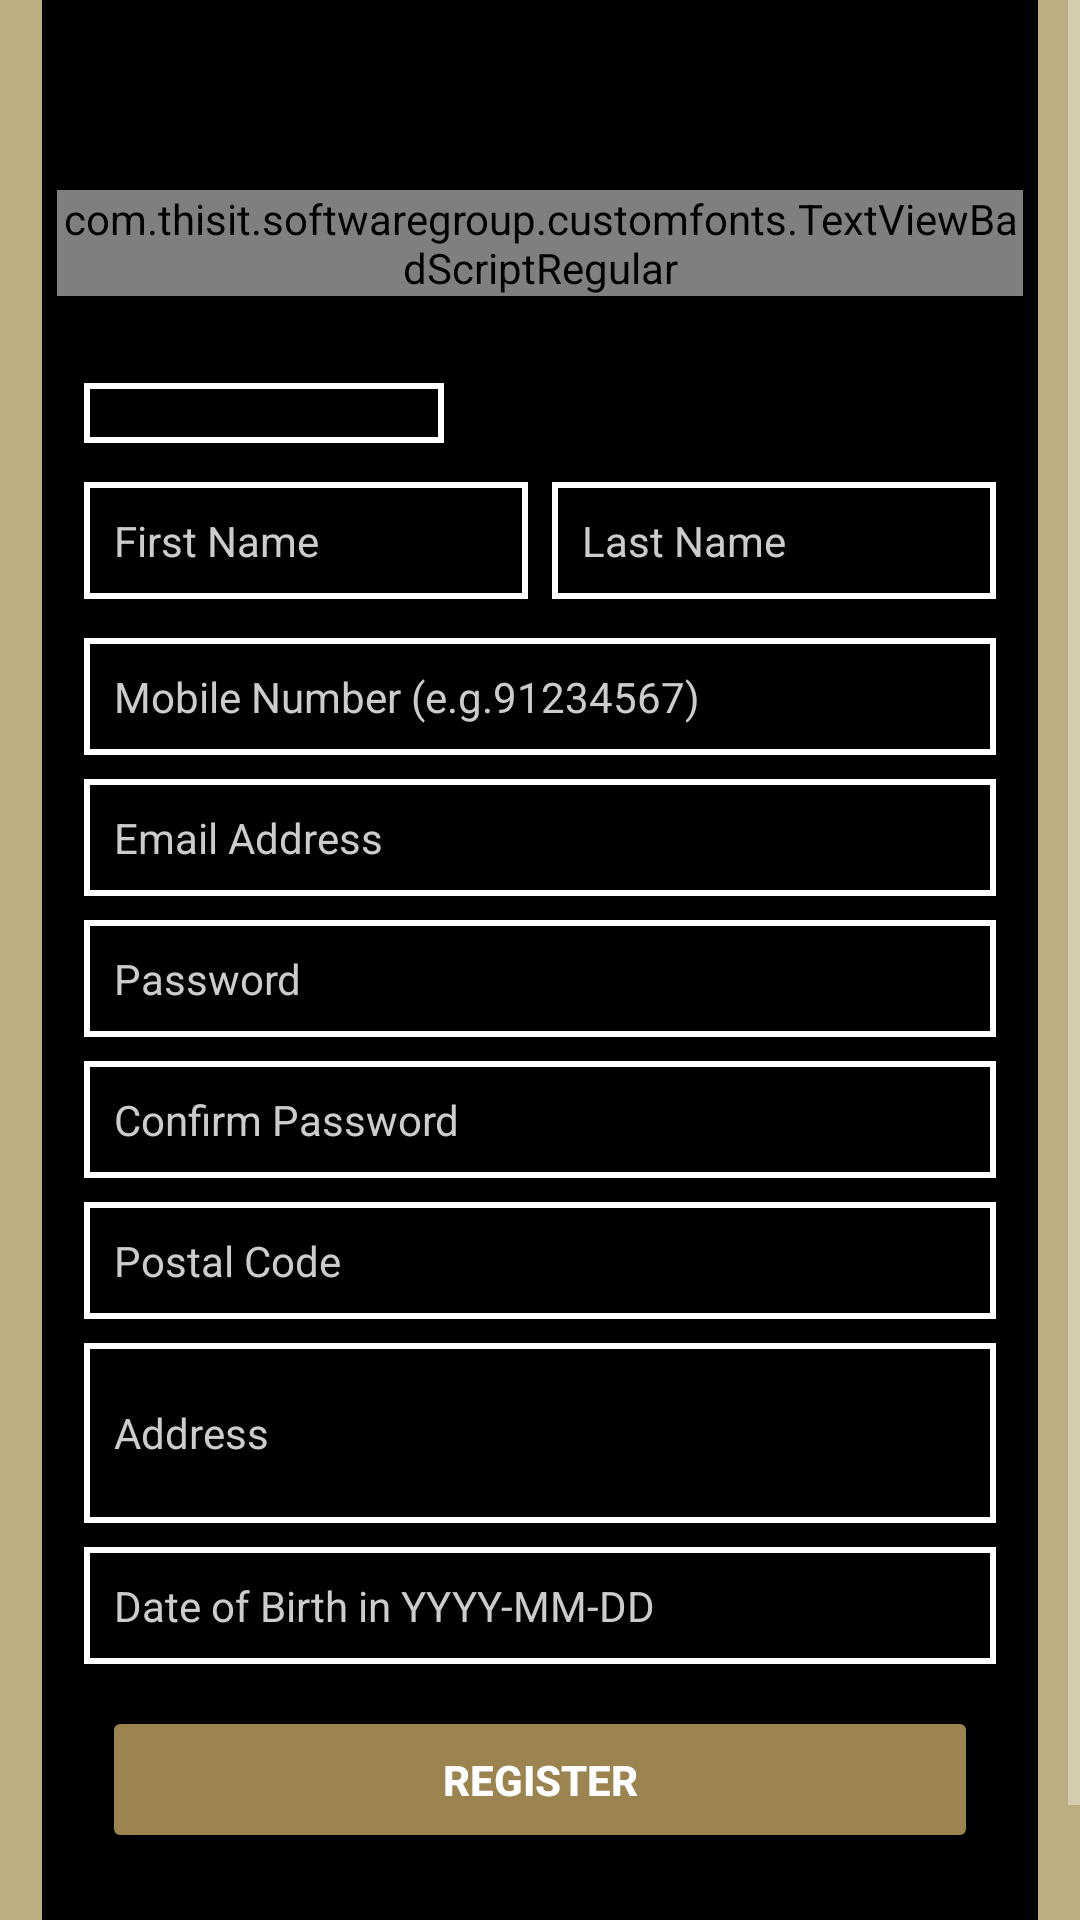

Produce the Android XML layout that renders to this screen, including the resource entries it uses.
<!-- AndroidManifest.xml: activity theme Theme.Design.NoActionBar -->
<!-- res/layout/activity_register.xml -->
<?xml version="1.0" encoding="utf-8"?>
<ScrollView xmlns:android="http://schemas.android.com/apk/res/android"
    xmlns:app="http://schemas.android.com/apk/res-auto"
    xmlns:tools="http://schemas.android.com/tools"
    android:layout_width="match_parent"
    android:layout_height="match_parent"
    android:background="@drawable/home_gradient_login"
    android:orientation="vertical">

    <LinearLayout
        android:layout_width="match_parent"
        android:layout_height="wrap_content"
        android:layout_gravity="center"
        android:gravity="center"
        android:orientation="vertical"
        android:padding="7dp">

        <LinearLayout
            android:layout_width="match_parent"
            android:layout_height="wrap_content"
            android:layout_margin="7dp"
            android:background="@color/black"
            android:orientation="vertical"
            android:padding="5dp">

            <ImageView
                android:id="@+id/arrowback_img"
                android:layout_width="35dp"
                android:layout_height="35dp"
                android:layout_marginTop="20dp"
                android:contentDescription="@string/todo"
                android:src="@drawable/ic_baseline_arrow_back_24"
                app:tint="@color/white" />


            <com.thisit.softwaregroup.customfonts.TextViewBadScriptRegular
                android:layout_width="match_parent"
                android:layout_height="wrap_content"
                android:layout_gravity="center"
                android:layout_marginTop="30dp"
                android:gravity="center"
                android:text="@string/register_head"
                android:textAppearance="@style/Base.TextAppearance.AppCompat.Large"
                android:textColor="@color/white"
                android:textStyle="bold|italic" />


            <LinearLayout
                android:layout_width="match_parent"
                android:layout_height="wrap_content"
                android:layout_marginTop="20dp"
                android:orientation="vertical"
                android:padding="5dp">

                <Spinner
                    android:id="@+id/title_spi"
                    android:layout_width="120dp"
                    android:layout_height="wrap_content"
                    android:layout_margin="4dp"
                    android:background="@drawable/edittext_border_white"
                    android:padding="10dp"
                    android:textColor="@color/black"
                    android:textSize="@dimen/textsize_small" />


                <LinearLayout
                    android:layout_width="match_parent"
                    android:layout_height="wrap_content"
                    android:layout_marginTop="5dp"
                    android:layout_marginBottom="5dp"
                    android:orientation="horizontal">

                    <EditText
                        android:id="@+id/firstname_EditText"
                        android:layout_width="0dp"
                        android:layout_height="wrap_content"
                        android:layout_gravity="center"
                        android:layout_margin="4dp"
                        android:layout_weight="1"
                        android:autofillHints=""
                        android:background="@drawable/edittext_border_white"
                        android:hint="@string/register_firstname"
                        android:inputType="text"
                        android:padding="10dp"
                        android:textColor="@color/white"
                        android:textColorHint="@color/Silver_gray"
                        android:textSize="@dimen/textsize_small" />

                    <EditText
                        android:id="@+id/lastname_EditText"
                        android:layout_width="0dp"
                        android:layout_height="wrap_content"
                        android:layout_gravity="center"
                        android:layout_margin="4dp"
                        android:layout_weight="1"
                        android:autofillHints=""
                        android:background="@drawable/edittext_border_white"
                        android:hint="@string/register_lastname"
                        android:inputType="text"
                        android:padding="10dp"
                        android:textColor="@color/white"
                        android:textColorHint="@color/Silver_gray"
                        android:textSize="@dimen/textsize_small" />

                </LinearLayout>

                <EditText
                    android:id="@+id/mobilenum_EditText"
                    android:layout_width="match_parent"
                    android:layout_height="wrap_content"
                    android:layout_gravity="center"
                    android:layout_margin="4dp"
                    android:autofillHints=""
                    android:background="@drawable/edittext_border_white"
                    android:hint="@string/register_mobilenum"
                    android:inputType="number"
                    android:padding="10dp"
                    android:textColor="@color/white"
                    android:textColorHint="@color/Silver_gray"
                    android:textSize="@dimen/textsize_small" />

                <EditText
                    android:id="@+id/emailID_EditText"
                    android:layout_width="match_parent"
                    android:layout_height="wrap_content"
                    android:layout_gravity="center"
                    android:layout_margin="4dp"
                    android:autofillHints=""
                    android:background="@drawable/edittext_border_white"
                    android:hint="@string/register_email"
                    android:inputType="textEmailAddress"
                    android:padding="10dp"
                    android:textColor="@color/white"
                    android:textColorHint="@color/Silver_gray"
                    android:textSize="@dimen/textsize_small" />

                <EditText
                    android:id="@+id/password_EditText"
                    android:layout_width="match_parent"
                    android:layout_height="wrap_content"
                    android:layout_gravity="center"
                    android:layout_margin="4dp"
                    android:autofillHints=""
                    android:background="@drawable/edittext_border_white"
                    android:hint="@string/register_password"
                    android:inputType="text"
                    android:padding="10dp"
                    android:textColor="@color/white"
                    android:textColorHint="@color/Silver_gray"
                    android:textSize="@dimen/textsize_small" />

                <EditText
                    android:id="@+id/conformpassword_EditText"
                    android:layout_width="match_parent"
                    android:layout_height="wrap_content"
                    android:layout_gravity="center"
                    android:layout_margin="4dp"
                    android:autofillHints=""
                    android:background="@drawable/edittext_border_white"
                    android:hint="@string/register_conformpassword"
                    android:inputType="text"
                    android:padding="10dp"
                    android:textColor="@color/white"
                    android:textColorHint="@color/Silver_gray"
                    android:textSize="@dimen/textsize_small" />

                <EditText
                    android:id="@+id/postalcode_EditText"
                    android:layout_width="match_parent"
                    android:layout_height="wrap_content"
                    android:layout_gravity="center"
                    android:layout_margin="4dp"
                    android:autofillHints=""
                    android:background="@drawable/edittext_border_white"
                    android:hint="@string/register_postalcode"
                    android:inputType="number"
                    android:padding="10dp"
                    android:textColor="@color/white"
                    android:textColorHint="@color/Silver_gray"
                    android:textSize="@dimen/textsize_small" />

                <EditText
                    android:id="@+id/Address_EditText"
                    android:layout_width="match_parent"
                    android:layout_height="wrap_content"
                    android:layout_margin="4dp"
                    android:autofillHints=""
                    android:background="@drawable/edittext_border_white"
                    android:gravity="left|center"
                    android:layout_gravity="left|center"
                    android:hint="Address"
                    android:inputType="textMultiLine"
                    android:minHeight="60dp"
                    android:padding="10dp"
                    android:textColor="@color/white"
                    android:textColorHint="@color/Silver_gray"
                    android:textSize="@dimen/textsize_small" />


                <EditText
                    android:id="@+id/date_Of_Birth_EditText"
                    android:layout_width="match_parent"
                    android:layout_height="wrap_content"
                    android:layout_gravity="center"
                    android:layout_margin="4dp"
                    android:autofillHints=""
                    android:background="@drawable/edittext_border_white"
                    android:hint="@string/register_dob"
                    android:inputType="number"
                    android:padding="10dp"
                    android:textColor="@color/white"
                    android:textColorHint="@color/Silver_gray"
                    android:textSize="@dimen/textsize_small" />

                <Button
                    android:id="@+id/Savebutton"
                    android:layout_width="match_parent"
                    android:layout_height="wrap_content"
                    android:layout_gravity="center"
                    android:layout_margin="10dp"
                    android:backgroundTint="@color/dark_brown"
                    android:padding="15dp"
                    android:text="@string/register_btn"
                    android:textColor="@color/white"
                    android:textStyle="bold" />
            </LinearLayout>

            <LinearLayout
                android:layout_width="match_parent"
                android:layout_height="match_parent"
                android:layout_gravity="center"
                android:gravity="center">

                <TextView
                    android:layout_width="wrap_content"
                    android:layout_height="wrap_content"
                    android:layout_gravity="center"
                    android:layout_margin="5dp"
                    android:text="@string/register_login"
                    android:textAppearance="@style/Base.TextAppearance.AppCompat.Small"
                    android:textColor="@color/white" />

                <TextView
                    android:id="@+id/btn_login"
                    android:layout_width="wrap_content"
                    android:layout_height="wrap_content"
                    android:layout_gravity="center"
                    android:layout_margin="5dp"
                    android:text="Log in"
                    android:textAppearance="@style/Base.TextAppearance.AppCompat.Small"
                    android:textColor="@color/dark_brown" />
            </LinearLayout>
        </LinearLayout>
    </LinearLayout>

</ScrollView>
<!-- resources referenced by this layout -->
<resources>
  <color name="Silver_gray">#CCCCCC</color>
  <color name="black">#FF000000</color>
  <color name="dark_brown">#9b8450</color>
  <color name="white">#FFFFFFFF</color>
  <dimen name="textsize_small">14sp</dimen>
  <!-- drawable edittext_border_white (drawable) -->
  <selector xmlns:android="http://schemas.android.com/apk/res/android">
      <item>
          <shape android:shape="rectangle">
              <solid android:color="@android:color/transparent"/>
              <stroke
                  android:width="2dp"
                  android:color="@android:color/white"
                  />
          </shape>
      </item>
  </selector>
  <!-- drawable home_gradient_login (drawable) -->
  <?xml version="1.0" encoding="UTF-8"?>
  <shape xmlns:android="http://schemas.android.com/apk/res/android"
      android:shape="rectangle">
  
    
  
      <gradient
          android:angle="180"
          android:endColor="#BDAE81"
          android:startColor="#BDAE81"
          android:type="linear" />
  </shape>
  <string name="register_btn">REGISTER</string>
  <string name="register_conformpassword">Confirm Password</string>
  <string name="register_dob">Date of Birth in YYYY-MM-DD</string>
  <string name="register_email">Email Address</string>
  <string name="register_firstname">First Name</string>
  <string name="register_head">Let us get to know you</string>
  <string name="register_lastname">Last Name</string>
  <string name="register_login"> Already registered with us?</string>
  <string name="register_mobilenum">Mobile Number (e.g.91234567)</string>
  <string name="register_password">Password</string>
  <string name="register_postalcode">Postal Code</string>
  <string name="todo">TODO</string>
</resources>
